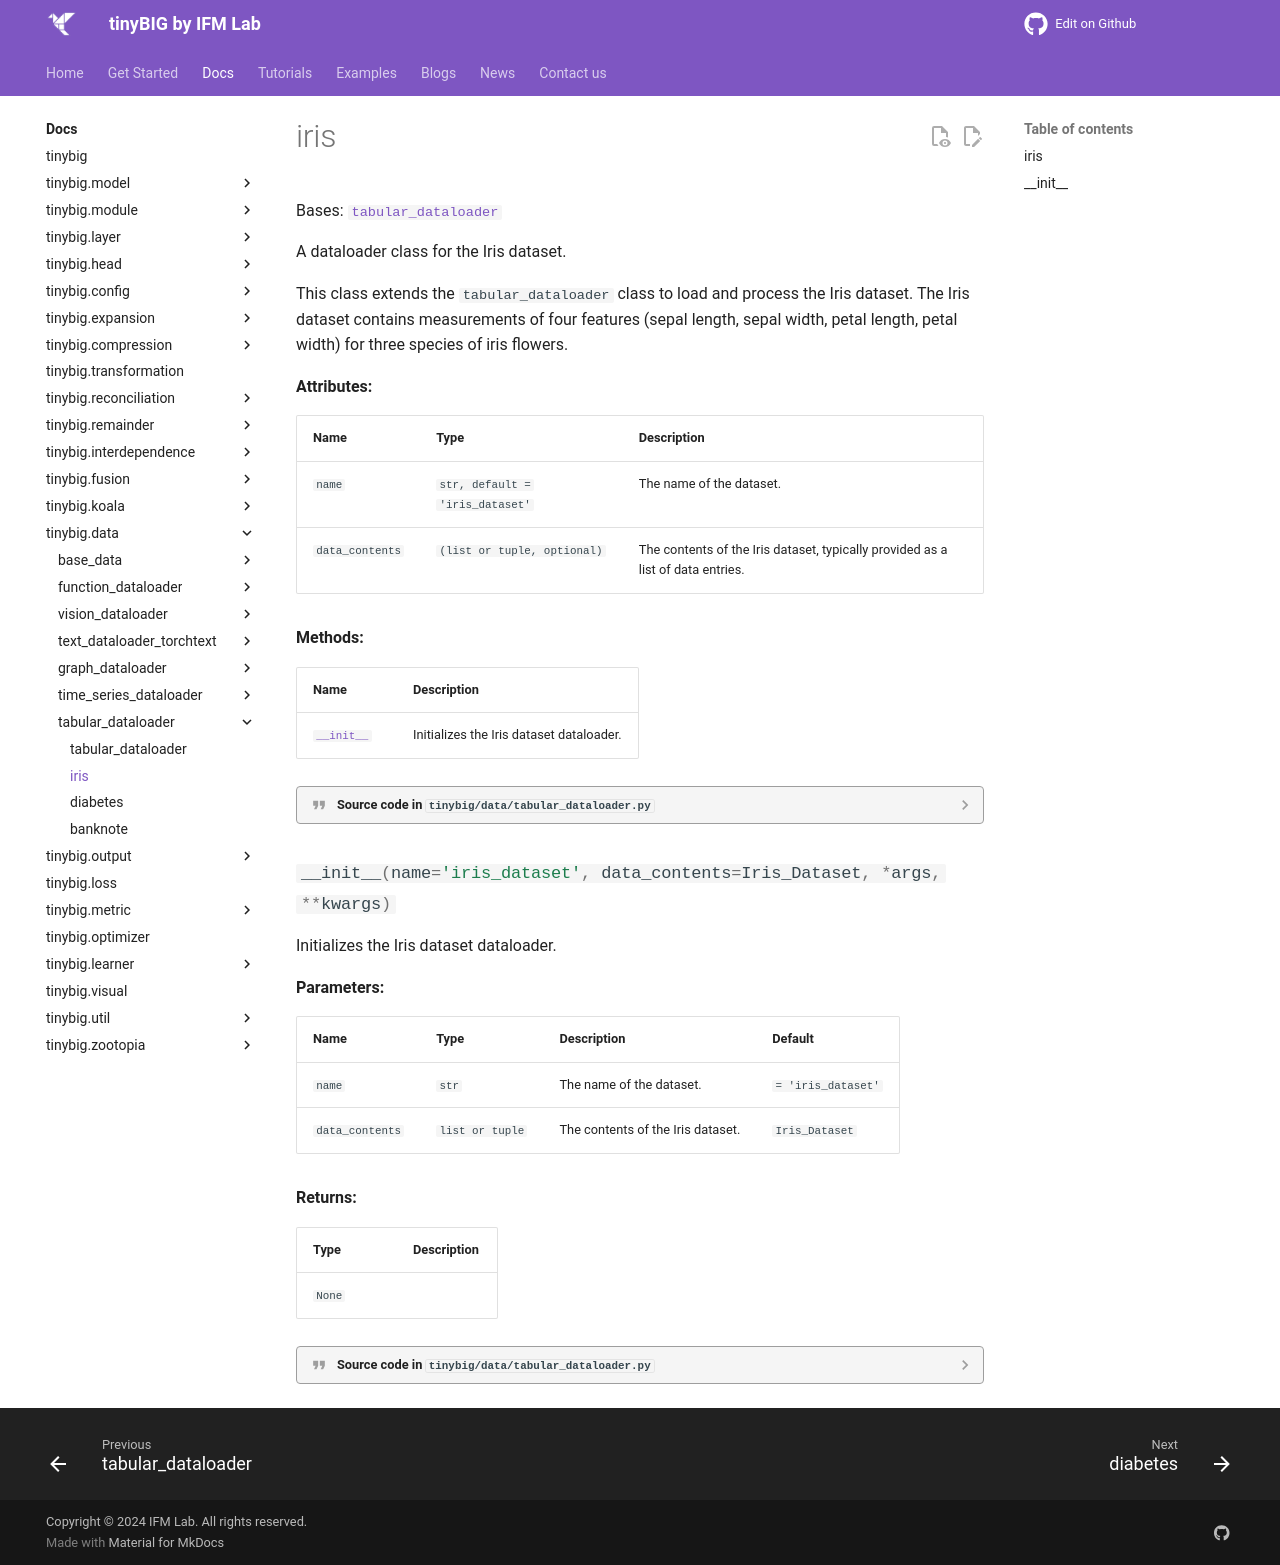

repository: jwzhanggy/tinyBIG · page: documentations/data/iris/index.html · generator: mkdocs

# iris
::: tinybig.data.tabular_dataloader.iris
